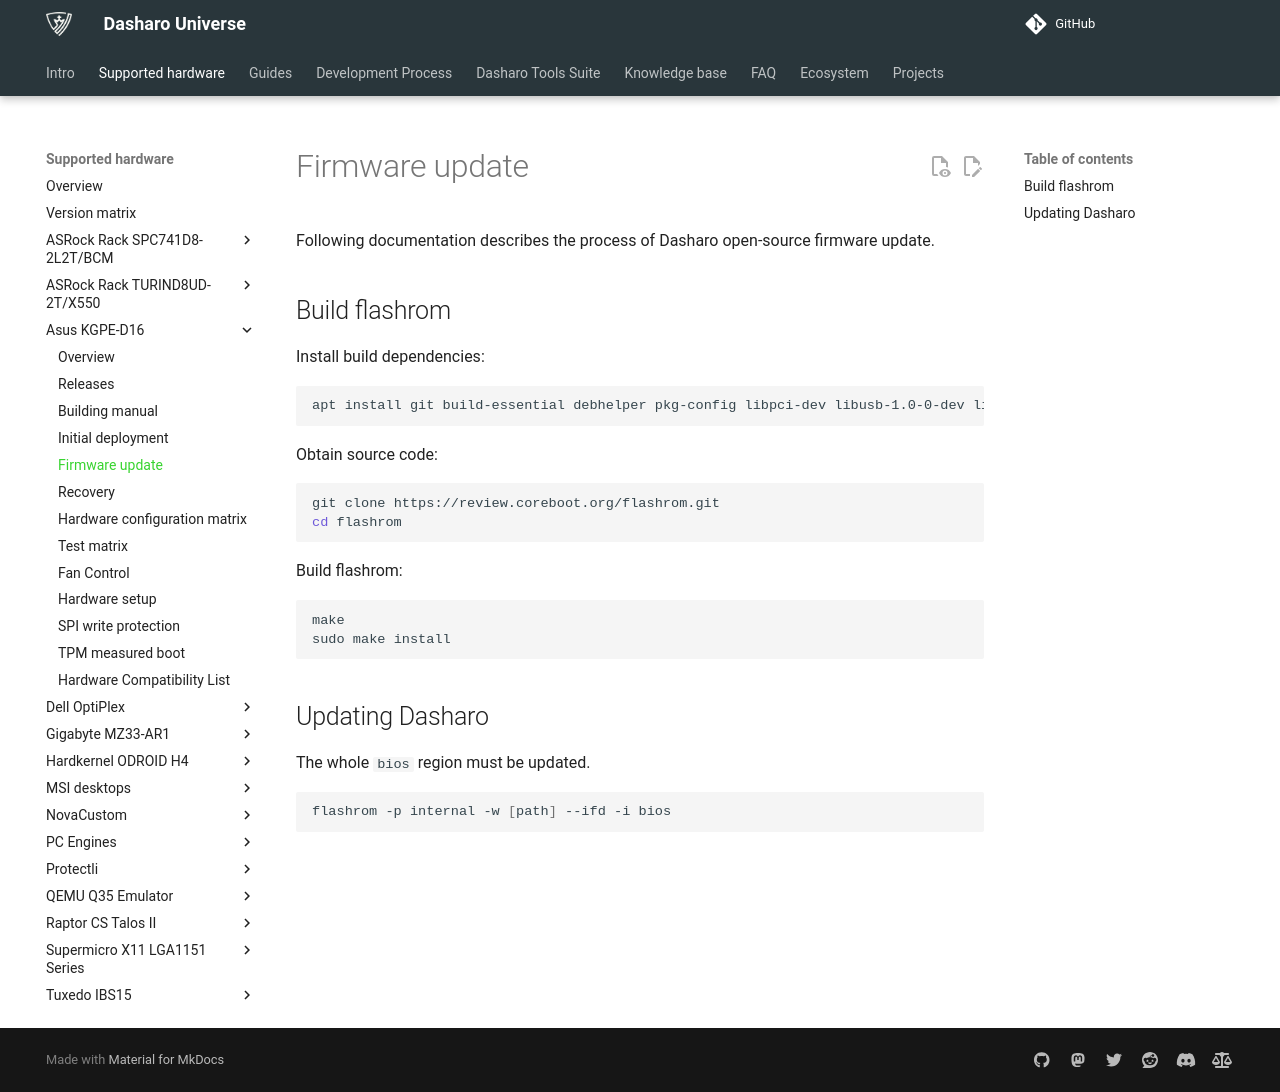

repository: Dasharo/docs · page: variants/asus_kgpe_d16/firmware-update/index.html · generator: mkdocs

# Firmware update

Following documentation describes the  process of Dasharo open-source firmware
update.

## Build flashrom

Install build dependencies:

```bash
apt install git build-essential debhelper pkg-config libpci-dev libusb-1.0-0-dev libftdi1-dev meson
```

Obtain source code:

```bash
git clone https://review.coreboot.org/flashrom.git
cd flashrom
```

Build flashrom:

```bash
make
sudo make install
```

## Updating Dasharo

The whole `bios` region must be updated.

```bash
flashrom -p internal -w [path] --ifd -i bios
```
